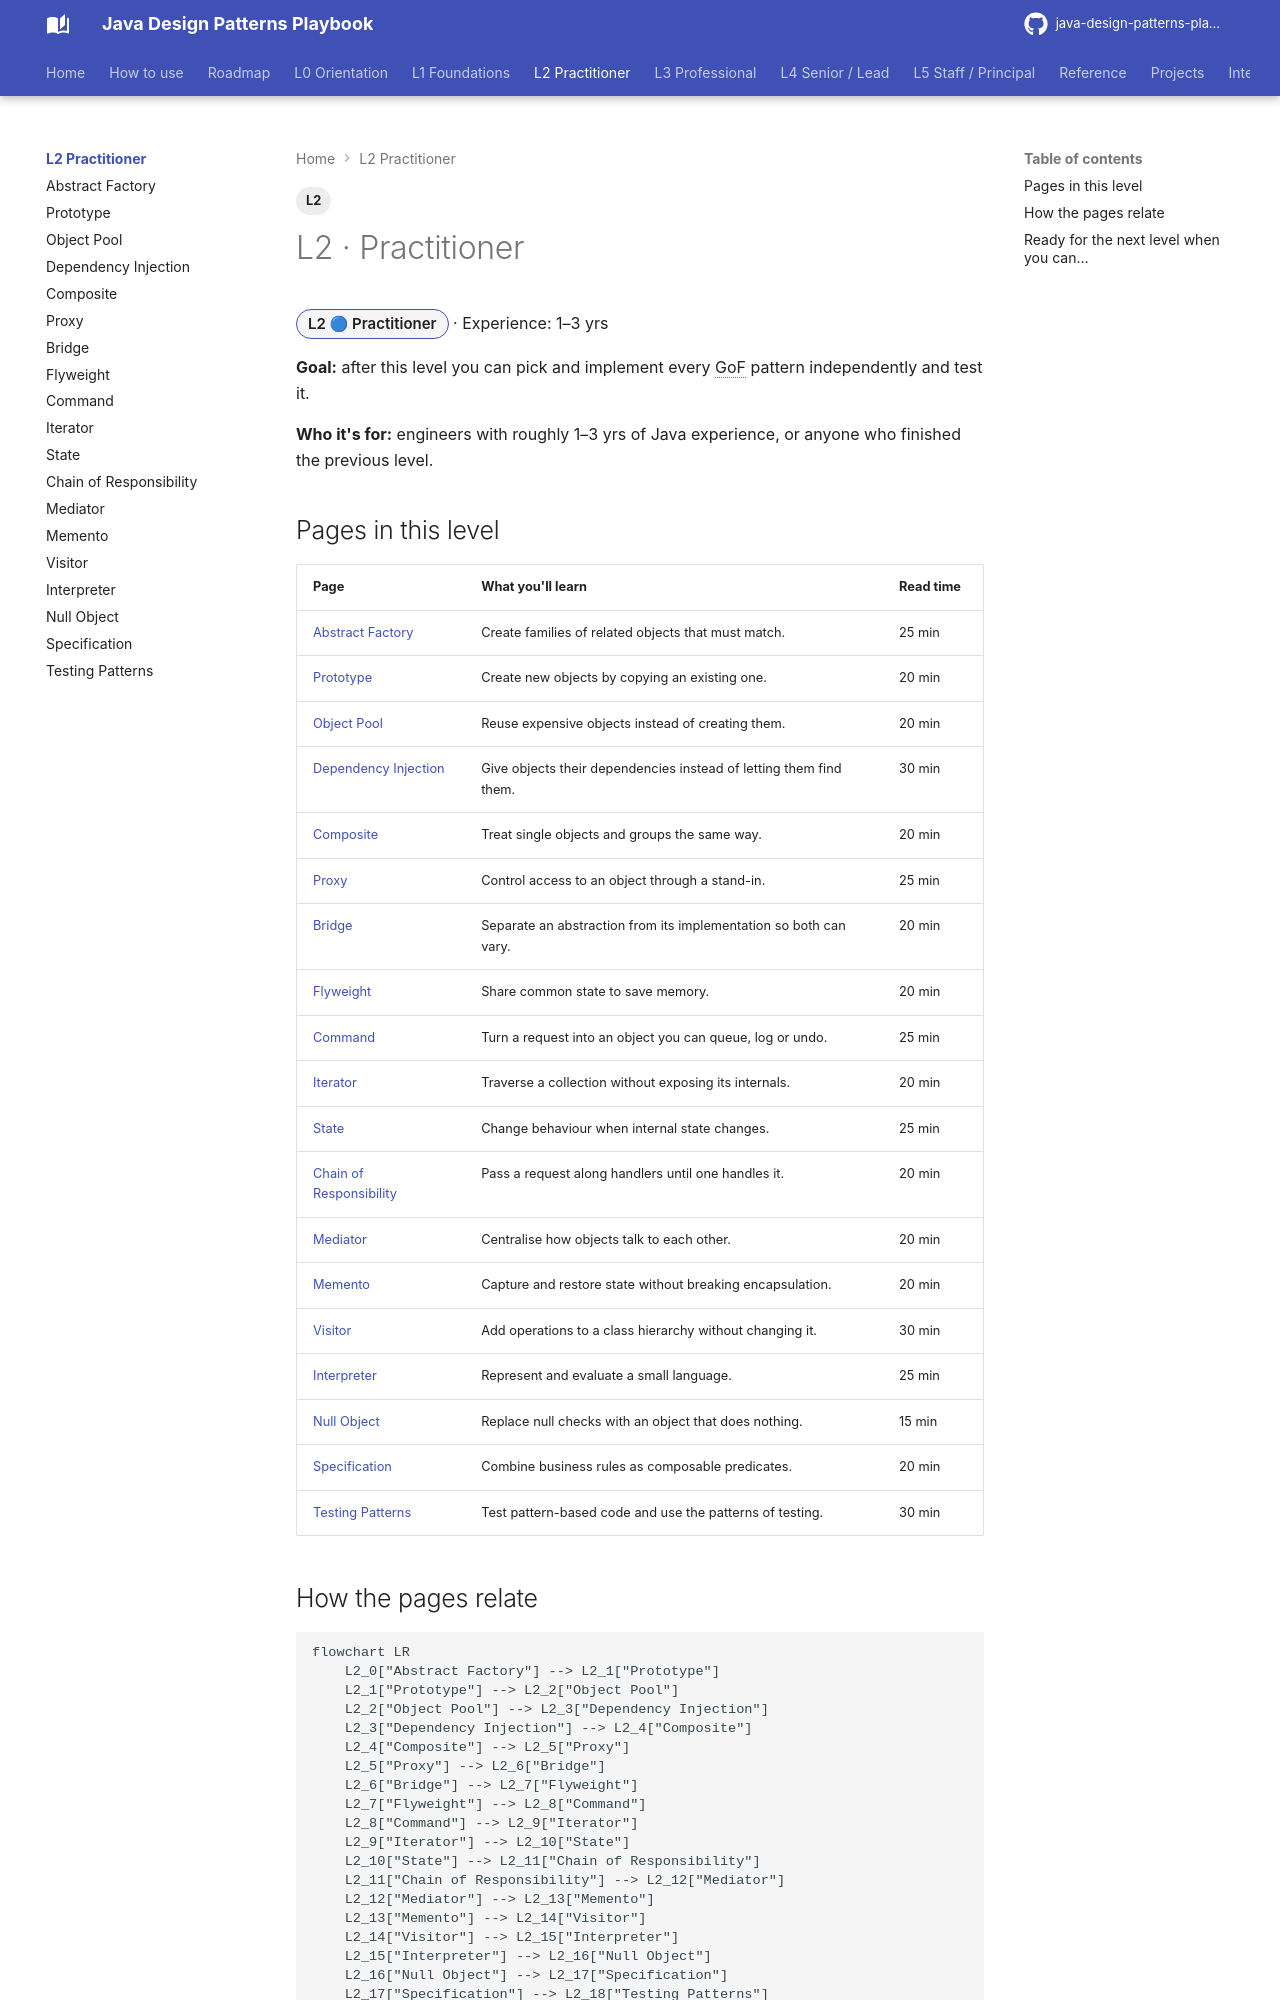

repository: khiruashish/java-design-pattern-mobile-app · page: l2-practitioner/index.html · generator: mkdocs

---
tags: [L2]
---
# L2 · Practitioner

<span class="badge-l2">L2 🔵 Practitioner</span> · Experience: 1–3 yrs

**Goal:** after this level you can pick and implement every GoF pattern independently and test it.

**Who it's for:** engineers with roughly 1–3 yrs of Java experience, or anyone who finished the previous level.

## Pages in this level

| Page | What you'll learn | Read time |
|------|-------------------|-----------|
| [Abstract Factory](abstract-factory.md) | Create families of related objects that must match. | 25 min |
| [Prototype](prototype.md) | Create new objects by copying an existing one. | 20 min |
| [Object Pool](object-pool.md) | Reuse expensive objects instead of creating them. | 20 min |
| [Dependency Injection](dependency-injection.md) | Give objects their dependencies instead of letting them find them. | 30 min |
| [Composite](composite.md) | Treat single objects and groups the same way. | 20 min |
| [Proxy](proxy.md) | Control access to an object through a stand-in. | 25 min |
| [Bridge](bridge.md) | Separate an abstraction from its implementation so both can vary. | 20 min |
| [Flyweight](flyweight.md) | Share common state to save memory. | 20 min |
| [Command](command.md) | Turn a request into an object you can queue, log or undo. | 25 min |
| [Iterator](iterator.md) | Traverse a collection without exposing its internals. | 20 min |
| [State](state.md) | Change behaviour when internal state changes. | 25 min |
| [Chain of Responsibility](chain-of-responsibility.md) | Pass a request along handlers until one handles it. | 20 min |
| [Mediator](mediator.md) | Centralise how objects talk to each other. | 20 min |
| [Memento](memento.md) | Capture and restore state without breaking encapsulation. | 20 min |
| [Visitor](visitor.md) | Add operations to a class hierarchy without changing it. | 30 min |
| [Interpreter](interpreter.md) | Represent and evaluate a small language. | 25 min |
| [Null Object](null-object.md) | Replace null checks with an object that does nothing. | 15 min |
| [Specification](specification.md) | Combine business rules as composable predicates. | 20 min |
| [Testing Patterns](testing-patterns.md) | Test pattern-based code and use the patterns of testing. | 30 min |
